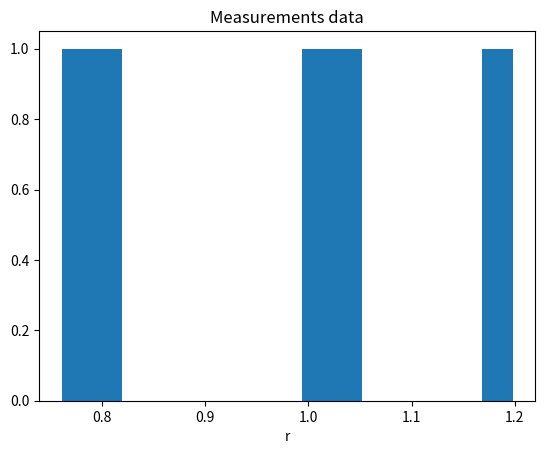
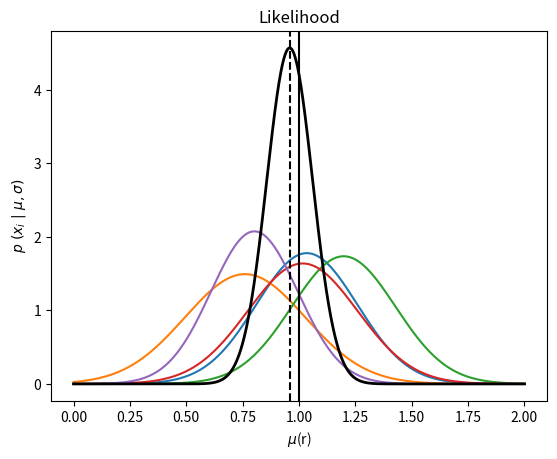
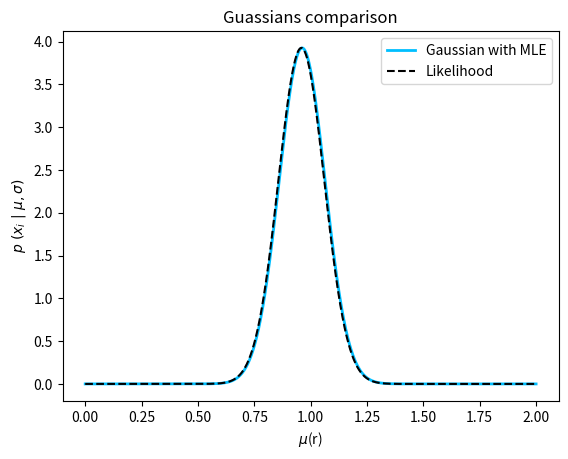

These charts were generated, in order, by the following Python code:
import numpy as np
import matplotlib.pyplot as plt
from scipy.stats import norm
from tqdm import tqdm

################################################################################################################

# gaussian measurement
N = 5
mu_real = 1
sigma_real = 0.2

#%%
### PART 1 #####################################################################################################

### generating gaussian measurements ###
sigma = norm(loc=sigma_real, scale=0.05).rvs(N)

for s in sigma :
    r = norm(loc=mu_real, scale=s).rvs(N)   #sample gaussian distributed

plt.figure()
plt.hist(r, bins=15)
plt.title("Measurements data")
plt.xlabel("r")
plt.show()


### likelihood computation ###
xgrid = np.linspace(0, 2, 1000)
L_r = []

plt.figure()
for i in tqdm(range(N)) :
    temp = np.array(norm(loc=r[i], scale=sigma[i]).pdf(xgrid))
    plt.plot(xgrid, temp)
    L_r.append(temp)
    
L = np.prod(L_r, axis=0)

max_L = xgrid[np.argmax(L)]   #find the max of the likelihood

plt.plot(xgrid, L, color='black', lw=2)
plt.axvline(max_L, color='black', linestyle='dashed')
plt.axvline(mu_real, color='black')
plt.title("Likelihood")
plt.xlabel("$\mu$(r)")
plt.ylabel("$p~(x_i~|~\mu,\sigma)$")
plt.show()


### compute the MLE ###
mean_r = np.mean(r)

print("\nCOMPARISON")
print("Likelihood maximum: ", max_L)
print("MLE (sample mean): ", mean_r)

#%%
### PART 2 #####################################################################################################

sigma_mu = np.diff(np.log(L), n=2)
sigma_mu /= (xgrid[1] - xgrid[0])**2
sigma_mu *= -1
sigma_mu = sigma_mu[np.argmax(L)]**(-0.5)

print("\n")
print("Fisher matrix error: ", sigma_mu)
print("Sigma of the mean: ", 1/np.sqrt(np.sum(sigma**-2)))

MLE_gaussian = norm(loc=mean_r, scale=1/np.sqrt(np.sum(sigma**-2))).pdf(xgrid)

C = np.max(MLE_gaussian)/np.max(L)

plt.figure()
plt.plot(xgrid, MLE_gaussian, color='deepskyblue', lw=2, label="Gaussian with MLE")
plt.plot(xgrid, C*L, color='black', linestyle='dashed', label="Likelihood")
plt.title("Guassians comparison")
plt.xlabel("$\mu$(r)")
plt.ylabel("$p~(x_i~|~\mu,\sigma)$")
plt.legend()
plt.show()
